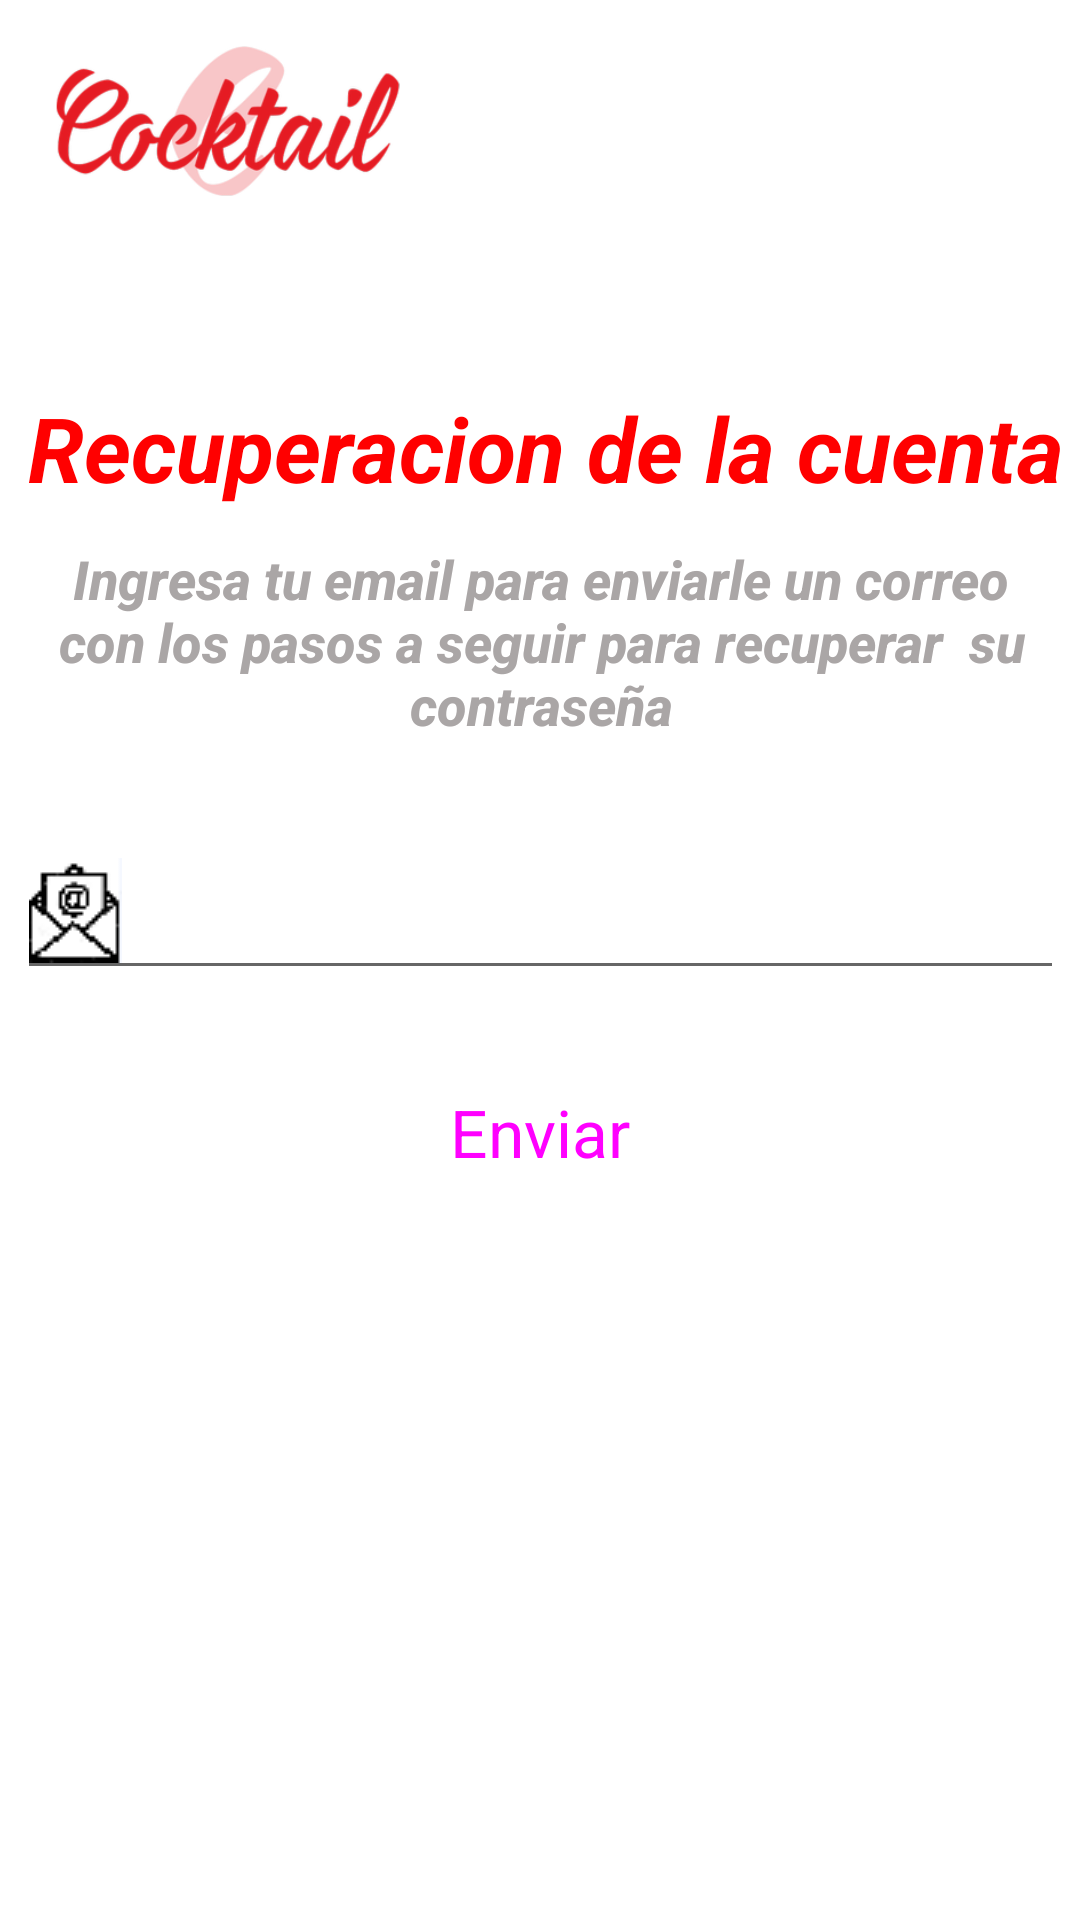

The Android layout XML behind this screen, and the referenced resources:
<!-- AndroidManifest.xml: application theme Theme.MyApplication2project -->
<!-- res/layout/activity_contrasenaolvidada.xml -->
<?xml version="1.0" encoding="utf-8"?>
<androidx.constraintlayout.widget.ConstraintLayout xmlns:android="http://schemas.android.com/apk/res/android"
    xmlns:app="http://schemas.android.com/apk/res-auto"
    xmlns:tools="http://schemas.android.com/tools"
    android:layout_width="match_parent"
    android:layout_height="match_parent"
    tools:context=".Contrasenaolvidada">

    <Button
        android:id="@+id/enviar"
        style="@style/Widget.Material3.Button"
        android:layout_width="179dp"
        android:layout_height="48dp"
        android:backgroundTint="#FF0202"
        android:onClick="@+id/enviar"
        android:text="Enviar"
        android:textAppearance="@style/TextAppearance.AppCompat.Large"
        app:iconTint="#FF0000"
        app:layout_constraintBottom_toBottomOf="parent"
        app:layout_constraintLeft_toLeftOf="parent"
        app:layout_constraintRight_toRightOf="parent"
        app:layout_constraintTop_toTopOf="parent"
        app:layout_constraintVertical_bias="0.597" />

    <TextView
        android:id="@+id/olvido2"
        android:layout_width="351dp"
        android:layout_height="66dp"
        android:text="Ingresa tu email para enviarle un correo con los pasos a seguir para recuperar  su contraseña"
        android:textAlignment="center"
        android:textAppearance="@style/TextAppearance.AppCompat.Body2"
        android:textColor="#AAA6A6"
        android:textSize="18sp"
        android:textStyle="bold|italic"
        app:layout_constraintBottom_toBottomOf="parent"
        app:layout_constraintHorizontal_bias="0.541"
        app:layout_constraintLeft_toLeftOf="parent"
        app:layout_constraintRight_toRightOf="parent"
        app:layout_constraintTop_toTopOf="parent"
        app:layout_constraintVertical_bias="0.315" />

    <ImageView
        android:id="@+id/imageView3"
        android:layout_width="147dp"
        android:layout_height="57dp"
        app:layout_constraintBottom_toBottomOf="parent"
        app:layout_constraintHorizontal_bias="0.011"
        app:layout_constraintLeft_toLeftOf="parent"
        app:layout_constraintRight_toRightOf="parent"
        app:layout_constraintTop_toTopOf="parent"
        app:layout_constraintVertical_bias="0.023"
        app:srcCompat="@drawable/logococktail" />

    <TextView
        android:id="@+id/registrarse2"
        android:layout_width="wrap_content"
        android:layout_height="wrap_content"
        android:text="Recuperacion de la cuenta"
        android:textAppearance="@style/TextAppearance.AppCompat.Display1"
        android:textColor="#FF0000"
        android:textSize="30sp"
        android:textStyle="bold|italic"
        app:layout_constraintBottom_toBottomOf="parent"
        app:layout_constraintHorizontal_bias="0.629"
        app:layout_constraintLeft_toLeftOf="parent"
        app:layout_constraintRight_toRightOf="parent"
        app:layout_constraintTop_toTopOf="parent"
        app:layout_constraintVertical_bias="0.215" />

    <EditText
        android:id="@+id/email2"
        android:layout_width="349dp"
        android:layout_height="56dp"
        android:drawableLeft="@drawable/msgpe"
        android:ems="10"
        android:inputType="textEmailAddress"
        app:layout_constraintBottom_toBottomOf="parent"
        app:layout_constraintLeft_toLeftOf="parent"
        app:layout_constraintRight_toRightOf="parent"
        app:layout_constraintTop_toTopOf="parent"
        app:layout_constraintVertical_bias="0.469" />

</androidx.constraintlayout.widget.ConstraintLayout>
<!-- resources referenced by this layout -->
<resources>
  <!-- drawable logococktail: png bitmap (drawable, 279313 bytes) -->
  <!-- drawable msgpe: png bitmap (drawable, 936 bytes) -->
  <style name="Theme.MyApplication2project" parent="Theme.MaterialComponents.DayNight.DarkActionBar">
          
          <item name="colorPrimary">@color/purple_500</item>
          <item name="colorPrimaryVariant">@color/purple_700</item>
          <item name="colorOnPrimary">@color/white</item>
          
          <item name="colorSecondary">@color/teal_200</item>
          <item name="colorSecondaryVariant">@color/teal_700</item>
          <item name="colorOnSecondary">@color/black</item>
          
          <item name="android:statusBarColor" tools:targetApi="l">?attr/colorPrimaryVariant</item>
          
      </style>
  <!-- not gathered from this repository: default colours our renderer supplied (Android Studio template values) -->
  <color name="purple_500">#FF6200EE</color>
  <color name="purple_700">#FF3700B3</color>
  <color name="teal_200">#FF03DAC5</color>
  <color name="teal_700">#FF018786</color>
  <color name="black">#FF000000</color>
  <color name="white">#FFFFFFFF</color>
</resources>
